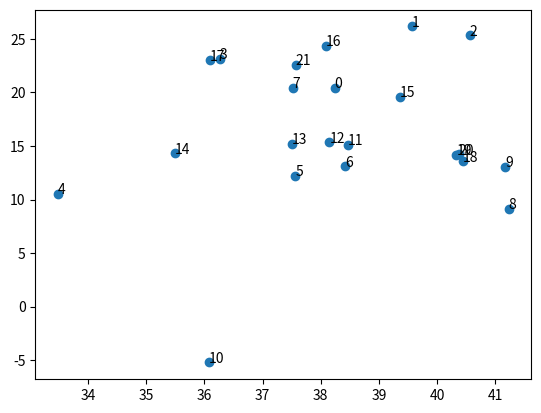

Recreate this plot in Python.
import matplotlib.pyplot as plt

x=[38.24,39.57,40.56,36.26,33.48,37.56,38.42,37.52,41.23,41.17,36.08,38.47,38.15,37.51,35.49,39.36,38.09,36.09,40.44,40.33,40.37,37.57]
y=[20.42,26.15,25.32,23.12,10.54,12.19,13.11,20.44,9.1,13.05,-5.21,15.13,15.35,15.17,14.32,19.56,24.36,23,13.57,14.15,14.23,22.56]


fig, ax = plt.subplots()
ax.scatter(x, y,marker='o')

for i in range(len(x)):
    ax.annotate(i, (x[i], y[i]))

plt.show()